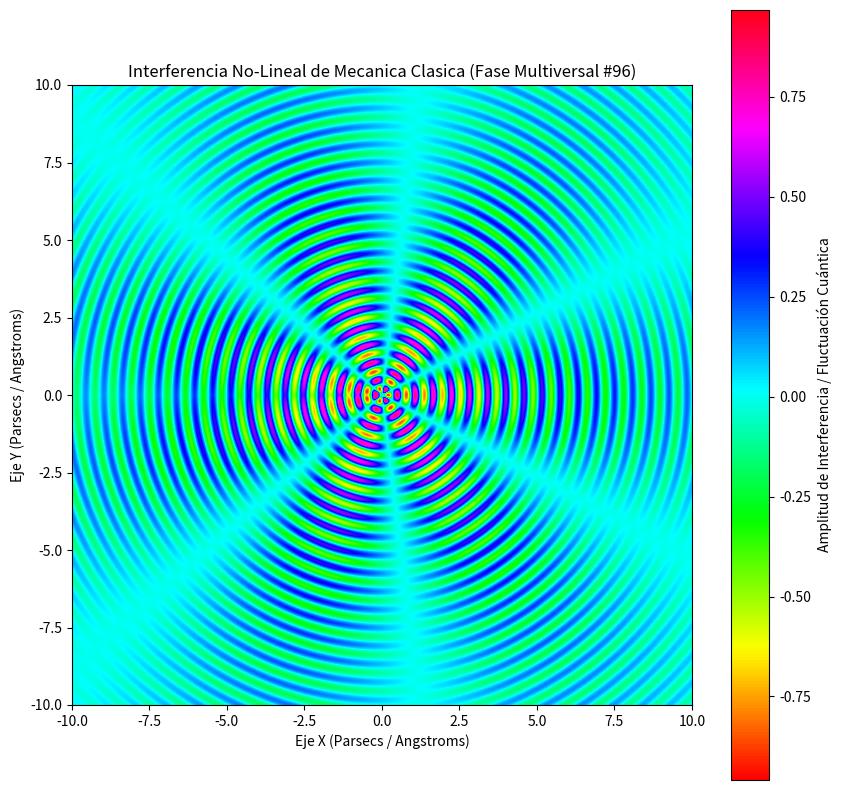

The script that saved this image:
%matplotlib inline
# Simulación Multiversal: Mecanica Clasica - Variante 96
import numpy as np
import matplotlib.pyplot as plt

# Parámetros Físicos No-Lineales
omega_1 = 10.739
omega_2 = 3.25
lambda_decay = 0.155
phase_shift = 2.52

x = np.linspace(-10, 10, 800)
y = np.linspace(-10, 10, 800)
X, Y = np.meshgrid(x, y)

# Dinámica de Fluidos / Campos Tensor-Escalares (Fase Multiversal)
R = np.sqrt(X**2 + Y**2) + 1e-5
Z = (np.sin(omega_1 * R + phase_shift) * np.cos(omega_2 * np.arctan2(Y, X))) * np.exp(-lambda_decay * R)

plt.figure(figsize=(10, 10))
plt.imshow(Z, cmap='hsv', extent=[-10, 10, -10, 10], origin='lower')
plt.colorbar(label='Amplitud de Interferencia / Fluctuación Cuántica')
plt.title(r'Interferencia No-Lineal de Mecanica Clasica (Fase Multiversal #96)')
plt.xlabel('Eje X (Parsecs / Angstroms)')
plt.ylabel('Eje Y (Parsecs / Angstroms)')
plt.show()
